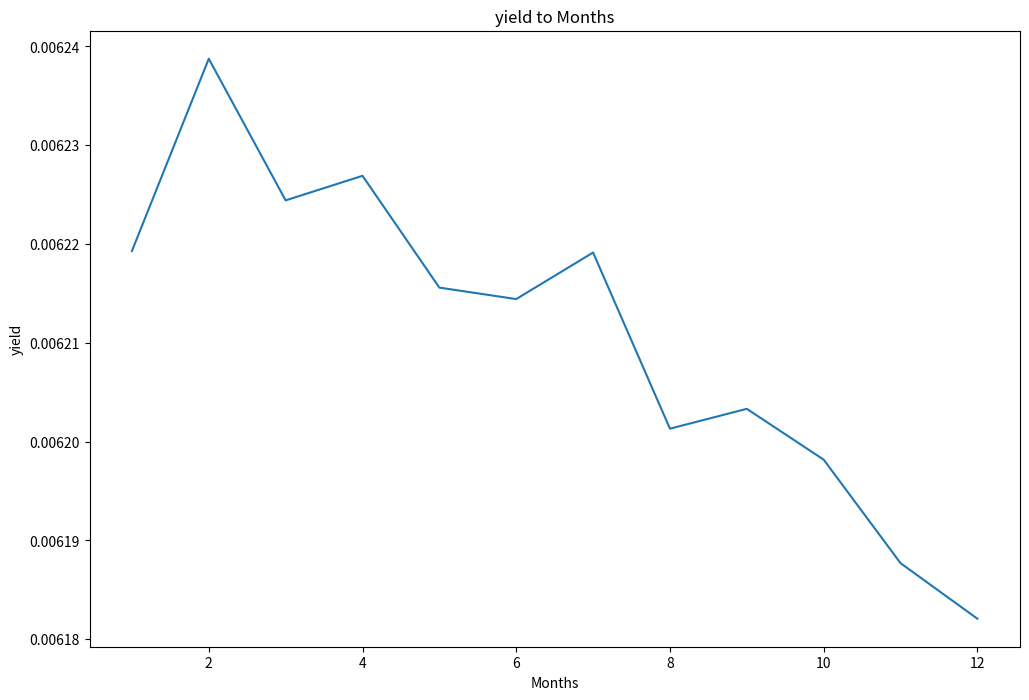

Here is the Python script that generated this plot: (Note: this script raises an exception after producing the figure.)
#!/usr/bin/env python
# coding: utf-8

# # Submission 3: 
# ## Simulate Asset Price Evolutions and Reprice Risky up-and-out Call Option  
# The goal of Submission 3 is to reprice the risky up-and-out call option from Submission 1, but now implementing 
# a non-constant interest rate<br>  and local volatility. With the exception of the interest rates and volatilities, 
# you may make the same assumptions as in Submission 1: 
# - Option maturity is one year  
# - The option is struck at-the-money 
# - The up-and-out barrier for the option is \\$150 
# - The current share price is \\$100 
# - The current firm value for the counterparty is \\$200 
# - The counterparty’s debt, due in one year, is \\$175 
# - The correlation between the counterparty and the stock is constant at 0.2 
# - The recovery rate with the counterparty is 25%. 
# 
# 
# The local volatility functions for both the stock and the counterparty have the same form as in part 2, namely $\sigma(t_i,t_{i+1}) = \sigma(S_{ti})^{\gamma -1}$. For the stock<br>  $\sigma_S(t_i,t_{i+1}) = 0.3\sigma(S_{ti})^{\gamma -1}$, and for the counterparty, $\sigma_V(t_i,t_{i+1}) = \sigma(V_{ti})^{\gamma -1}$, where $\gamma = 0.75$. We can simulate the next step in a share price<br> path using the following formula: 
# 
# $$S_{t_{i+1}} = S_{t_i}e^{\left(r \,\, -  \,\frac{\sigma^2\left(t_i,\,t_{i+1}\right)}{2}\right)}(t_{i+1}\, - \,t_i) + \sigma(t_i,t_{i+1})\sqrt{t_{i+1}\, - \,t_i}Z $$
# 
# 
# where $𝑆_{ti}$ is the share price at time $𝑡_i$, $\sigma(t_i,t_{i+1})$  is the volatility for the period $[𝑡_i,𝑡_{𝑖+1}]$, $𝑟_{𝑡𝑖}$ is the risk-free interest rate, and 𝑍~𝑁(0,1). The<br>counterparty firm values can be simulated similarly. You observe the following zero-coupon bond prices (per $100 nominal) in the market: 
# 
# |Maturity|Price|
# |------|------|
# |1 Month  |$99.38  |
# |2 Months  |\$98.76 |
# |3 Months  |\$98.15  |
# |4 Months  |\$97.54 |
# |5 Months |\$96.94  |
# |6 Months |\$96.34 |
# |7 Months  |\$95.74   |
# |8 Months  |\$95.16 |
# |9 Months  |\$94.57 |
# |10 Months  |\$93.99  |
# |11 Months  |\$93.42  |
# |12 Months  |\$92.85 |
# 
# 

# You are required to use a LIBOR forward rate model to simulate interest rates. The initial values for the LIBOR forward rates need to be calibrated to the market forward rates which can be deduced through the market zero-coupon bond prices given above. This continuously compounded interest rate for $[𝑡_i,𝑡_{𝑖+1}]$ at time $t_i$, is then given by the solution to:
# 
# $$e^{r_{ti}\left(t_{i+1}-t_i\right)} = 1 + L(𝑡_i,𝑡_{𝑖+1})(t_{i+1}\, - \,t_i)$$
# 
# Where $L(𝑡_i,𝑡_{𝑖+1})$ is the LIBOR forward rate which applies from $t_i$ to $t_{i+1}$, at time $t_i$. Note that these LIBOR rates are updated as you run through the simulation, and so your continuously compounded rates should be as well. 


# import required modules
import numpy as np
from scipy.stats import norm
import matplotlib.pyplot as plt
from scipy.stats import ncx2
import scipy.optimize as opt
import math
import random
import pandas as pd

def pp2(*args):
    for arg in args:
        print(arg, end="\n\n")
        
        
def discounted_call_payoff(S,K, r, L, T):
    if (np.mean(S) > L):
        return 0
    return np.exp(-r*T)*np.maximum(S - K,0)
        
# calculate bond yield curve
num_months = 12
months = np.linspace(1,num_months,num_months)
par_value = 100
bondprices = np.array([99.38, 98.76,98.15,97.54,96.94,96.34,95.74,95.16,94.57,93.99,93.42,92.85])/100

yield_curve = -np.log(bondprices)/months

pp2(bondprices,yield_curve)

# plot bond yield and bond prices
plt.figure(figsize = [12, 8])
plt.plot(months, yield_curve)
plt.xlabel("Months")
plt.ylabel("yield")
plt.title('yield to Months')
# plt.legend()
plt.show()


# # Calibrate Libor forward rates
# # calibrating Vasicek model
# # Analytical bond price
np.random.seed(0)
r0 =  yield_curve[0]

def A(t1,t2,alpha):
    return (1-np.exp(-alpha*(t2-t1)))/alpha

def D(t1, t2, alpha, b , sigma):
  val1 = (t2-t1-A(t1, t2, alpha))*(sigma**2/(2*alpha**2)-b)
  val2 = sigma**2*A(t1,t2,alpha)**2/(4*alpha)
  return val1 - val2

def bond_price_fun(r,t,T,alpha,b,sigma):
    return np.exp(-A(t,T,alpha)*r+D(t,T,alpha,b,sigma))

# the F function
# find the values for which the differences between the bondprice and yield curve bond prices are minimized
def F(x):
  alpha = x[0]
  b = x[1]
  sigma = x[2]
  return sum(np.abs(bond_price_fun(r0, 0,months,alpha,b,sigma) - bondprices))

# # minimizing F function
bnds = ((0.00001,1),(0.00001,0.2), (0.00001,0.2))
opt_value = opt.fmin_slsqp(F, (0.03,0.05,0.03), bounds=bnds)
# opt_alpha = opt_value[0]
# opt_b = opt_value[1]
# opt_sigma = opt_value[2]
opt_alpha, opt_b, opt_sigma = opt_value

# Calculating model prices and yield
model_prices = bond_price_fun(r0,0,months, opt_alpha, opt_b, opt_sigma)
model_yield =  -np.log(model_prices)/months

pp2(opt_value)

df = pd.DataFrame({
      "MarketPrice":bondprices,
      "Modelprice": model_prices,
      "Marketyield": yield_curve,
      "Modelyield": model_yield
})

df["PriceDiff"] = df.MarketPrice - df.Modelprice
df["YieldDiff"] = df.Marketyield - df.Modelyield


pp2(df)

# plotting prices
plt.plot(t, bond_prices, label="Market prices")
plt.plot(t, model_prices, ".", label ="Calibarted prices")
plt.xlabel("Maturity")
plt.ylabel("Bond price")
plt.legend()
plt.show()

pp2(model_prices)

# For this submission, complete the following tasks: 
# 
#     1. Using a sample size of 100000, jointly simulate LIBOR forward rates, stock paths, and counterparty firm values.  
#     You should simulate the values monthly, and should have LIBOR forward rates applying over one month, starting one month apart, up to maturity. You may assume that the counterparty firm and stock values are uncorrelated with LIBOR forward  
#     rates.

np.random.seed(0)
n_simulations = 100000
n_steps = 12
t =  np.linspace(1,num_months,num_months)
t_sim =  np.linspace(0,num_months - 1,num_months)


vasi_bond = bond_price_fun(r0,0,t_sim, opt_alpha, opt_b, opt_sigma)

# mc_forward = np.ones([n_simulations, n_steps])*(bond_prices[:])/(2*bond_prices[:])
# mc_forward = np.ones([n_simulations, n_steps-1])*(analytic_bondprices[:-1]-analytic_bondprices[1:])/(1*analytic_bondprices[1:])
# predcorr_forward = np.ones([n_simulations, n_steps-1])*(analytic_bondprices[:-1]-analytic_bondprices[1:])/(1*analytic_bondprices[1:])

mc_forward = np.ones([n_simulations, n_steps-1])*(vasi_bond[:-1]-vasi_bond[1:])/(1*vasi_bond[1:])
predcorr_forward = np.ones([n_simulations, n_steps-1])*(vasi_bond[:-1]-vasi_bond[1:])/(1*vasi_bond[1:])


predcorr_capfac = np.ones([n_simulations,n_steps])
mc_capfac = np.ones([n_simulations,n_steps])
delta = np.ones([n_simulations,n_steps-1])*(t[1:]-t[:-1])
sigmaj =.2
mean_muhat = []
mean_mcforward = np.ones([n_steps, n_steps])


for i in range(1,n_steps):
    Z = norm.rvs(size = [n_simulations,1])
    
    muhat = np.cumsum(delta[:,i:]*mc_forward[:,i:]*sigmaj**2/(1+delta[:,i:]*mc_forward[:,i:]),axis =1)
    mc_forward[:,i:] = mc_forward[:,i:]*np.exp((muhat-sigmaj**2/2)*delta[:,i:]+sigmaj*np.sqrt(delta[:,i:])*Z)
    
    # Predictor-Corrector Montecarlo simulation
    mu_initial = np.cumsum(delta[:,i:]*predcorr_forward[:,i:]*sigmaj**2/(1+delta[:,i:]*predcorr_forward[:,i:]),axis = 1)
    for_temp = predcorr_forward[:,i:]*np.exp((mu_initial-sigmaj**2/2)*delta[:,i:]+sigmaj*np.sqrt(delta[:,i:])*Z)
    mu_term = np.cumsum(delta[:,i:]*for_temp*sigmaj**2/(1+delta[:,i:]*for_temp),axis = 1)
    predcorr_forward[:,i:] = predcorr_forward[:,i:]*np.exp((mu_initial+mu_term-sigmaj**2)*delta[:,i:]/2+sigmaj*np.sqrt(delta[:,i:])*Z)


# Implying capitalisation factors from the forward rates
mc_capfac[:,1:] = np.cumprod(1+delta*mc_forward, axis = 1)
predcorr_capfac[:,1:] = np.cumprod(1+delta*predcorr_forward, axis = 1)

# Inverting the capitalisation factors to imply bond prices (discount factors)
mc_price = mc_capfac**(-1)
predcorr_price = predcorr_capfac**(-1)

# Taking averages
mc_final = np.mean(mc_price,axis = 0)
predcorr_final = np.mean(predcorr_price,axis = 0)


# plotting prices
plt.figure(figsize = [10, 6])
plt.plot(t, vasi_bond, label="Vesicek bond prices")
plt.plot(t, mc_final, label ="Mento carlos bond prices")
plt.plot(t, predcorr_final, "x", label ="Predictor corrected prices")
plt.xlabel("Maturity")
plt.ylabel("Bond price")
plt.legend()
plt.show()


pp2(vasi_bond - mc_final,predcorr_final )

model_yield = 1/predcorr_final - 1

continuous_forwards = np.log(1 + model_yield)
pp2(continuous_forwards)


for i in range(len(continuous_forwards)-1):
    print(np.exp(continuous_forwards[i+1])/np.exp(continuous_forwards[i])-1)

cont = []

cont.append(spot_rates[0])
for i in range(len(continuous_forwards)-1):
    cont.append(np.exp(continuous_forwards[i+1])/np.exp(continuous_forwards[i])-1)
    
# cont
annualized_rates = np.exp(np.array(cont)*12)-1
pp2(annualized_rates)

#     
#     2. Calculate the one-year discount factor which applies for each simulation, and use this to find first the value 
#     of the option for the jointly simulated stock and firm paths with no default risk, and then the value of the option 
#     with counterparty default risk. (Hint: you may want to use the reshape and ravel attributes of numpy arrays to ensure 
#     your dimensions match correctly. 

## Previous variabes from assignment 1
S0 = 100
T = 1
sigma = 0.3
K = 100
L = 150

correlation = 0.2
sigma_firm = 0.25
debt = 175
recovery_rate = 0.25
firm_value_0 = 200

## new variables
v0 = 0.06
kappa = 9
theta= 0.06
rho = -0.4
gamma = 0.75
k_log = np.log(K)

t_max = 30
N = 100

'''
Simulate a share price path using CEV local volatility terms 
and perform Monte Carlo simulations to calculate 
option prices with different sample sizes
'''
months_in_year = [x/12 for x in range(1,13)]
share_prices_dict = {}
cev_call_prices_dict = {}
mc_call_prices_dict = {}
std_cev_call_prices_dict = {}
std_mc_call_prices_dict = {}

share_prices = []

S_T = S0
prices = [S_T]
prices_mc = [S_T]
std = [0]

share_prices[0] = S_T
cev_call_prices = [np.maximum(S_T-K,0)]
mc_call_prices = [np.maximum(S_T-K,0)]
std_cev_call_prices = [0]
std_mc_call_prices = [0]

    
for t in months_in_year:
    vol = sigma*S_T**(gamma-1)
    delta_time = (1/12)
    Z_CEV = np.random.normal(0,1, n_simulations)

    ## Part 2: Share price path is calculated here with CEV local volatility terms
    S_T = S_T*np.exp((annualized_rates[int(t*12-1)]-(vol**2/2))*delta_time + (vol*np.sqrt(delta_time)*Z_CEV))
    share_prices.append(np.mean(S_T))

    
    if t == 1/12:
        print('Stock volatility drops as share price increases (vol vs S_T)')
    print(np.mean(vol), np.mean(S_T))

    ## Part 3. Perform Monte Carlo simulations
    mc_call_step = discounted_call_payoff(S_T, K, annualized_rates[int(t*12-1)], L, t)
    mc_call_prices.append(np.mean(mc_call_step))
    std_mc_call_prices.append(np.std(mc_call_step)/np.sqrt(n_simulations))# standard errors
   
    share_prices_dict[t] = share_prices
 
    mc_call_prices_dict[t] = mc_call_prices
    std_mc_call_prices_dict[t] = std_mc_call_prices

pp2(share_prices)

## Call price under CEV
z = 2 + 1/(1-gamma)
def CEV_call(S0,t,K):
    
    kappa2 = 2*annualized_rates[-1]/(sigma**2*(1-gamma)*(np.exp(2*annualized_rates[-1]*(1-gamma)*t)-1))
    x = kappa2*S0**(2*(1-gamma))*np.exp(2*annualized_rates[-1]*(1-gamma)*t)
    y = kappa2*K**(2*(1-gamma))
    return S0*(1-ncx2.cdf(y,z,x))-K*np.exp(-annualized_rates[-1]*t)*ncx2.cdf(x,z-2,y)

cev_call_price = CEV_call(S0,T,K)

print('Monte Carlo call price is: ', mc_call_prices[-1])
print('CEV call price is: ', cev_call_price)


# plotting prices
plt.figure(figsize = [10, 6])
plt.plot(np.arange(0,13),mc_call_prices, '.')
plt.plot(np.arange(0,13),mc_call_prices+3*np.array(std_mc_call_prices),'black')
plt.plot(np.arange(0,13),mc_call_prices-3*np.array(std_mc_call_prices),'g')
plt.xlabel("Months")
plt.ylabel("Price")
plt.title("Monte Carlo Estimates of risk-neutral call option price")
plt.legend(('Risk-neutral price', 'Risk-neutral price UB', 'Risk-neutral price LB'))
plt.show()



call_std_risky_dict = {}
cva_mean_risky_dict = {}
cva_std_risky_dict = {}
call_val_with_cva_risky_dict = {}
cev_call_prices_risky_dict = {}
mc_call_prices_risky_dict = {}
std_cev_call_prices_risky_dict = {}
std_mc_call_prices_risky_dict = {}

share_prices = []

S_T = S0
F_T = firm_value_0
prices = [S_T]
prices_mc = [S_T]

std = [0]
n_simulations = 100000

share_prices_risky = [S_T]
firm_prices_risky = [F_T]
cev_call_prices_risky = [np.maximum(S_T-K,0)]
mc_call_prices_risky = [np.maximum(S_T-K,0)]
std_cev_call_prices_risky = [0]
std_mc_call_prices_risky = [0]
corr_matrix = np.array([[1, correlation], [correlation,1]])
norm_matrix = norm.rvs(size = np.array([2,n_simulations]))
corr_norm_matrix = np.matmul(np.linalg.cholesky(corr_matrix), norm_matrix)


for t in months_in_year:
    vol = sigma*S_T**(gamma-1)
    delta_time = (1/12)
    
    ## Share price path is calculated here with simulated forward rates,
    ## CEV local volatility terms, and joint normal random variables
    S_T = S_T*np.exp((annualized_rates[int(t*12-1)]-(vol**2/2))*delta_time +(vol*np.sqrt(delta_time)*corr_norm_matrix[0,]))
    F_T = F_T*np.exp((annualized_rates[int(t*12-1)]-(vol**2/2))*delta_time +(vol*np.sqrt(delta_time)*corr_norm_matrix[1,]))
    share_prices_risky.append(np.mean(S_T))
    firm_prices_risky.append(np.mean(F_T))
    
    if t == 1/12:
        print("Monthly evolution of local volatility, share price and firm␣value")
    print(np.mean(vol), np.mean(S_T), np.mean(F_T))
    
    ## Perform Monte Carlo simulations
    call_val = discounted_call_payoff(S_T, K, annualized_rates[int(t*12-1)], L,t)
    amount_lost = np.exp(-annualized_rates[int(t*12-1)]*t)*(1-recovery_rate)*(F_T<debt)*call_val
    mc_call_step = discounted_call_payoff(S_T, K,annualized_rates[int(t*12-1)], L, t)
    
    mc_call_prices.append(np.mean(mc_call_step))
    std_mc_call_prices.append(np.std(mc_call_step)/np.sqrt(n_simulations)) # standard errors
    
    call_mean = np.mean(call_val)
    cva_mean = np.mean(amount_lost)
    
    call_std = np.std(call_val)/np.sqrt(n_simulations)
    cva_std = np.std(amount_lost)/np.sqrt(n_simulations)
    
    call_val_with_cva = call_mean - cva_mean
    
    call_mean_risky_dict[t] = call_mean
    call_std_risky_dict[t] = call_std
    cva_mean_risky_dict[t] = cva_mean
    cva_std_risky_dict[t] = cva_std
    
    call_val_with_cva_risky_dict[t] = call_val_with_cva
    

plt.figure(figsize=[12,8])
plt.plot([x*12 for x in months_in_year],list(call_mean_risky_dict.values()), '.')
plt.plot([x*12 for x in months_in_year],list(call_val_with_cva_risky_dict.values()),'-')
plt.plot([x*12 for x in months_in_year],list(call_mean_risky_dict.values())+3*np.array(list(call_std_risky_dict.values())),'black')
plt.plot([x*12 for x in months_in_year],list(call_mean_risky_dict.values())-3*np.array(list(call_std_risky_dict.values())),'g')
plt.xlabel("Months")
plt.ylabel("Price")
plt.title("Monte Carlo Estimates of risk-adjusted call option price")
plt.legend(('Risk-neutral price', 'Risk-adjusted price', 'Risk-neutral price␣UB', 'Risk-neutral price LB'))
plt.show()


print("Risk-neutral call price at the end of 12 months is: ", list(call_mean_risky_dict.values())[-1])
print("Risk-adjusted call price at the end of 12 months is: ", list(call_val_with_cva_risky_dict.values())[-1])

